3-way image classification set "floro-dataset" from GitHub (ThaRushi0809/floro-dataset); label vocabulary: anthracnose, healthy, soft rot.

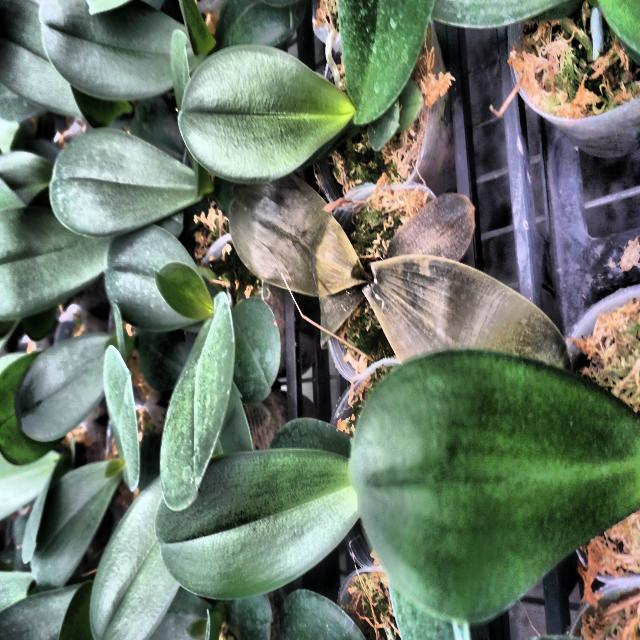
Label: soft rot

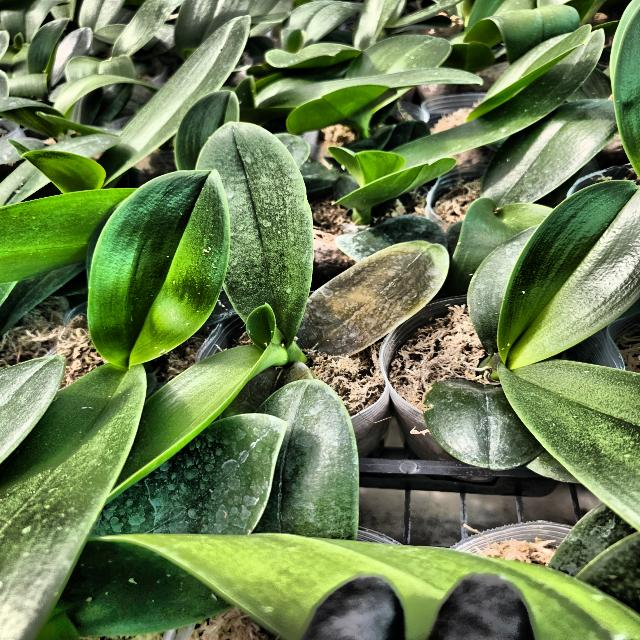
Label: soft rot

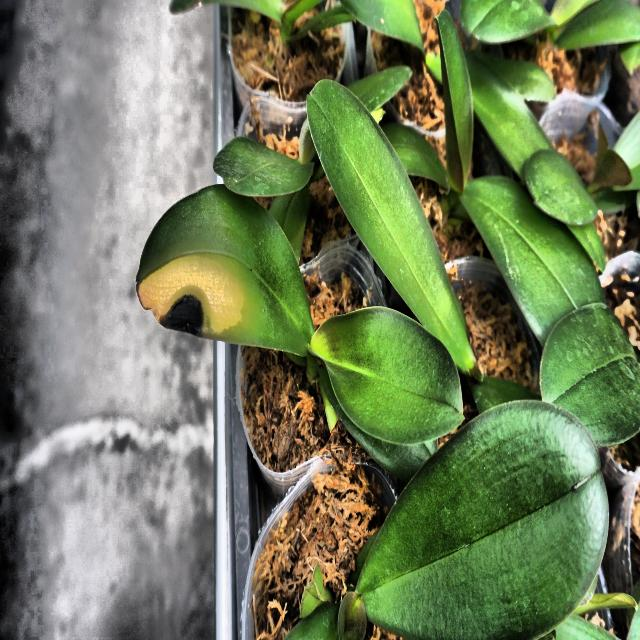
Label: anthracnose

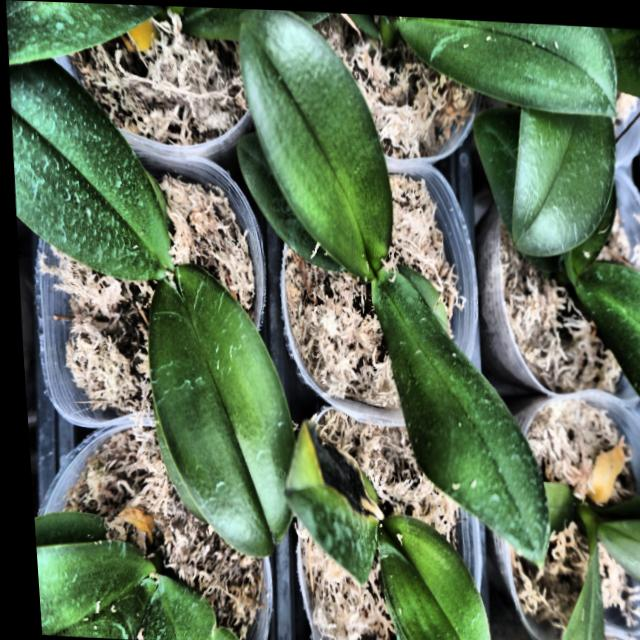
Label: anthracnose

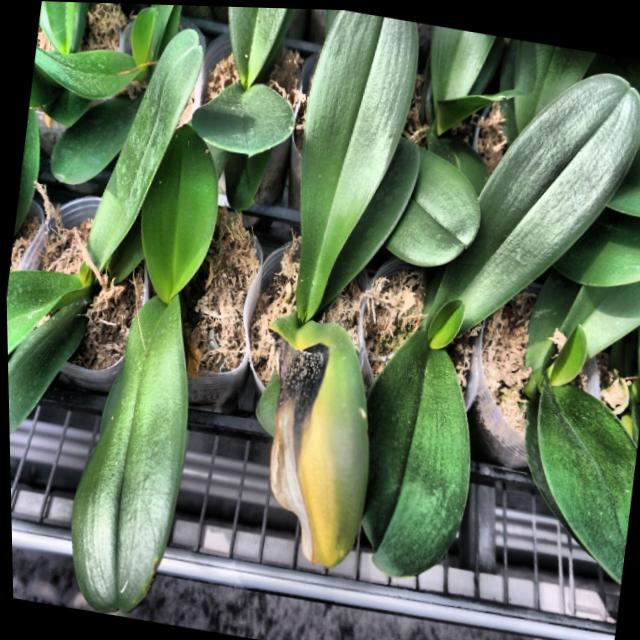
Label: anthracnose

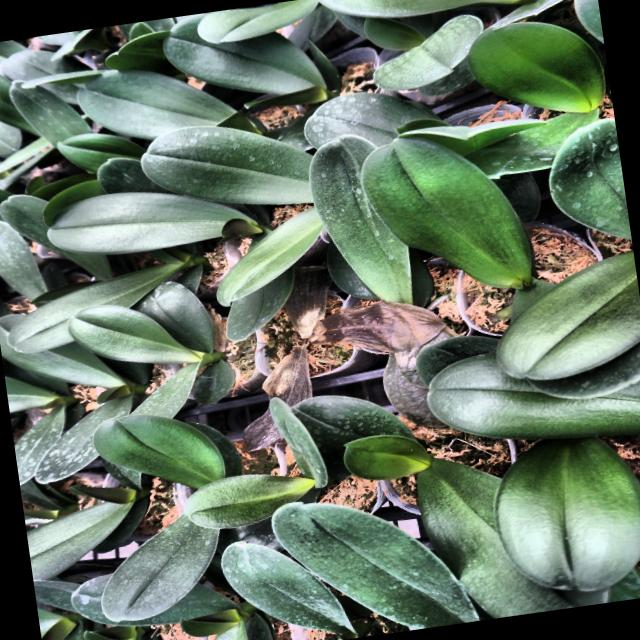
Label: soft rot
